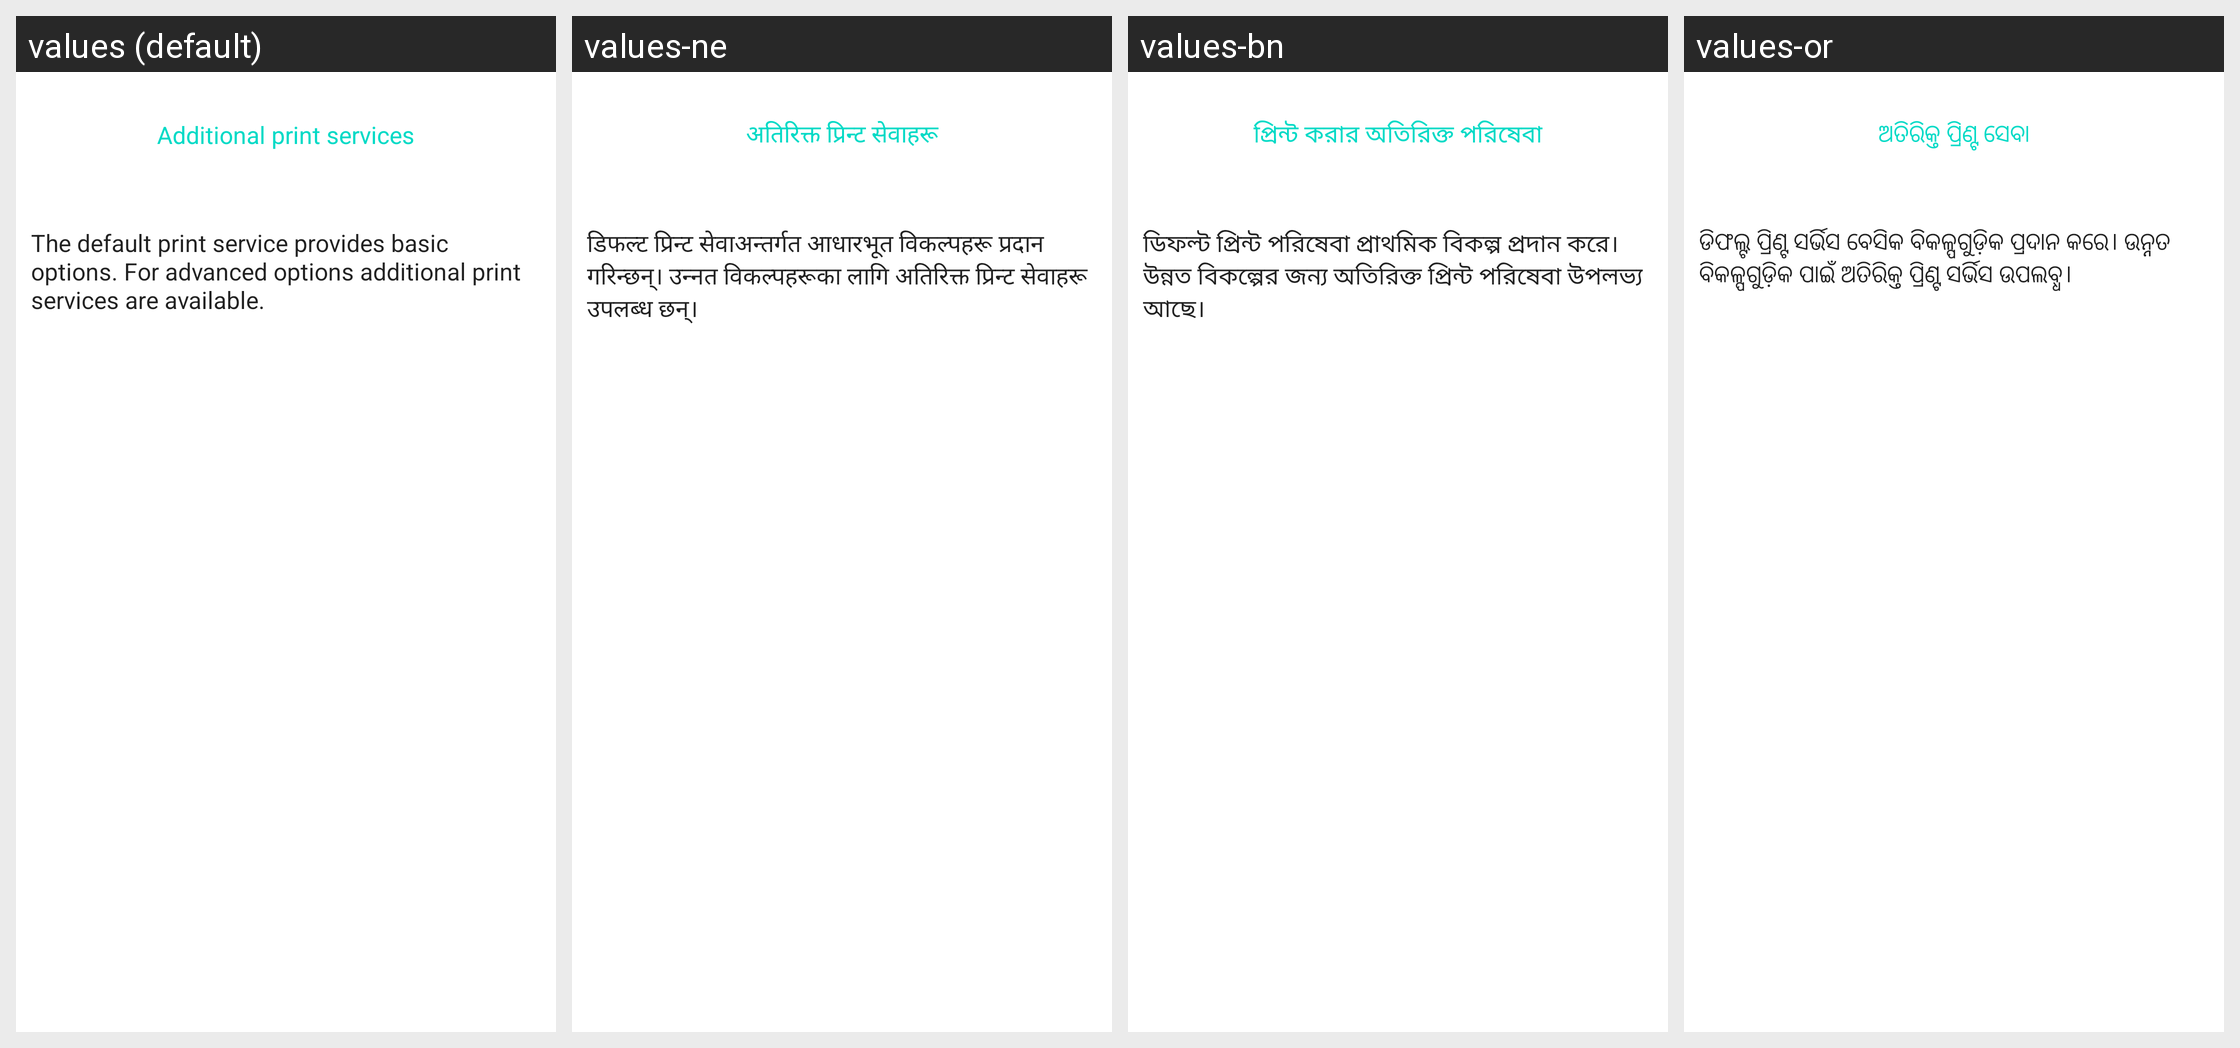

Here is an Android app screen in its default locale and in the app's own translations. Write out the translated-string differences for the strings that appear on this screen.
Android screen res/layout/combined_info_recs.xml rendered under 4 locales, left to right: values (default), values-ne, values-bn, values-or. Device: Nexus 5 (rendered at 1080×1920; each locale shown at half size, 540×960, under a caption strip naming it); theme Theme.MaterialComponents.DayNight.NoActionBar.
Other locales in the repository, not shown: values-af, values-am, values-ar, values-as, values-az, values-be, values-bg, values-bs, values-ca, values-cs, values-da, values-de, values-el, values-en-rAU, values-en-rCA, values-en-rGB, values-en-rIN, values-es, values-es-rUS, values-et, values-eu, values-fa, values-fi, values-fr, values-fr-rCA, values-gl, values-gu, values-hi, values-hr, values-hu, values-hy, values-in, values-is, values-it, values-iw, values-ja, values-ka, values-kk, values-km, values-kn, values-ko, values-ky, values-lo, values-lt, values-lv, values-mk, values-ml, values-mn, values-mr, values-ms, values-my, values-nb, values-nl, values-pa, values-pl, values-pt, values-pt-rBR, values-pt-rPT, values-ro, values-ru, values-si, values-sk, values-sl, values-sq, values-sr, values-sv, values-sw, values-ta, values-te, values-th, values-tl, values-tr, values-uk, values-ur, values-uz, values-vi, values-zh-rCN, values-zh-rHK, values-zh-rTW, values-zu.
Strings drawn on this screen, with the default value and each locale's value (text and hints the layout hard-codes, and strings that could not be matched under every locale, appear in the picture but are not listed):

recommendation_link
  values: Additional print services
  values-ne: अतिरिक्त प्रिन्ट सेवाहरू
  values-bn: প্রিন্ট করার অতিরিক্ত পরিষেবা
  values-or: ଅତିରିକ୍ତ ପ୍ରିଣ୍ଟ ସେବା

recommendation_summary
  values: The default print service provides basic options. For advanced options additional print services are available.
  values-ne: डिफल्ट प्रिन्ट सेवाअन्तर्गत आधारभूत विकल्पहरू प्रदान गरिन्छन्। उन्नत विकल्पहरूका लागि अतिरिक्त प्रिन्ट सेवाहरू उपलब्ध छन्।
  values-bn: ডিফল্ট প্রিন্ট পরিষেবা প্রাথমিক বিকল্প প্রদান করে। উন্নত বিকল্পের জন্য অতিরিক্ত প্রিন্ট পরিষেবা উপলভ্য আছে।
  values-or: ଡିଫଲ୍ଟ ପ୍ରିଣ୍ଟ ସର୍ଭିସ ବେସିକ ବିକଳ୍ପଗୁଡ଼ିକ ପ୍ରଦାନ କରେ। ଉନ୍ନତ ବିକଳ୍ପଗୁଡ଼ିକ ପାଇଁ ଅତିରିକ୍ତ ପ୍ରିଣ୍ଟ ସର୍ଭିସ ଉପଲବ୍ଧ।
